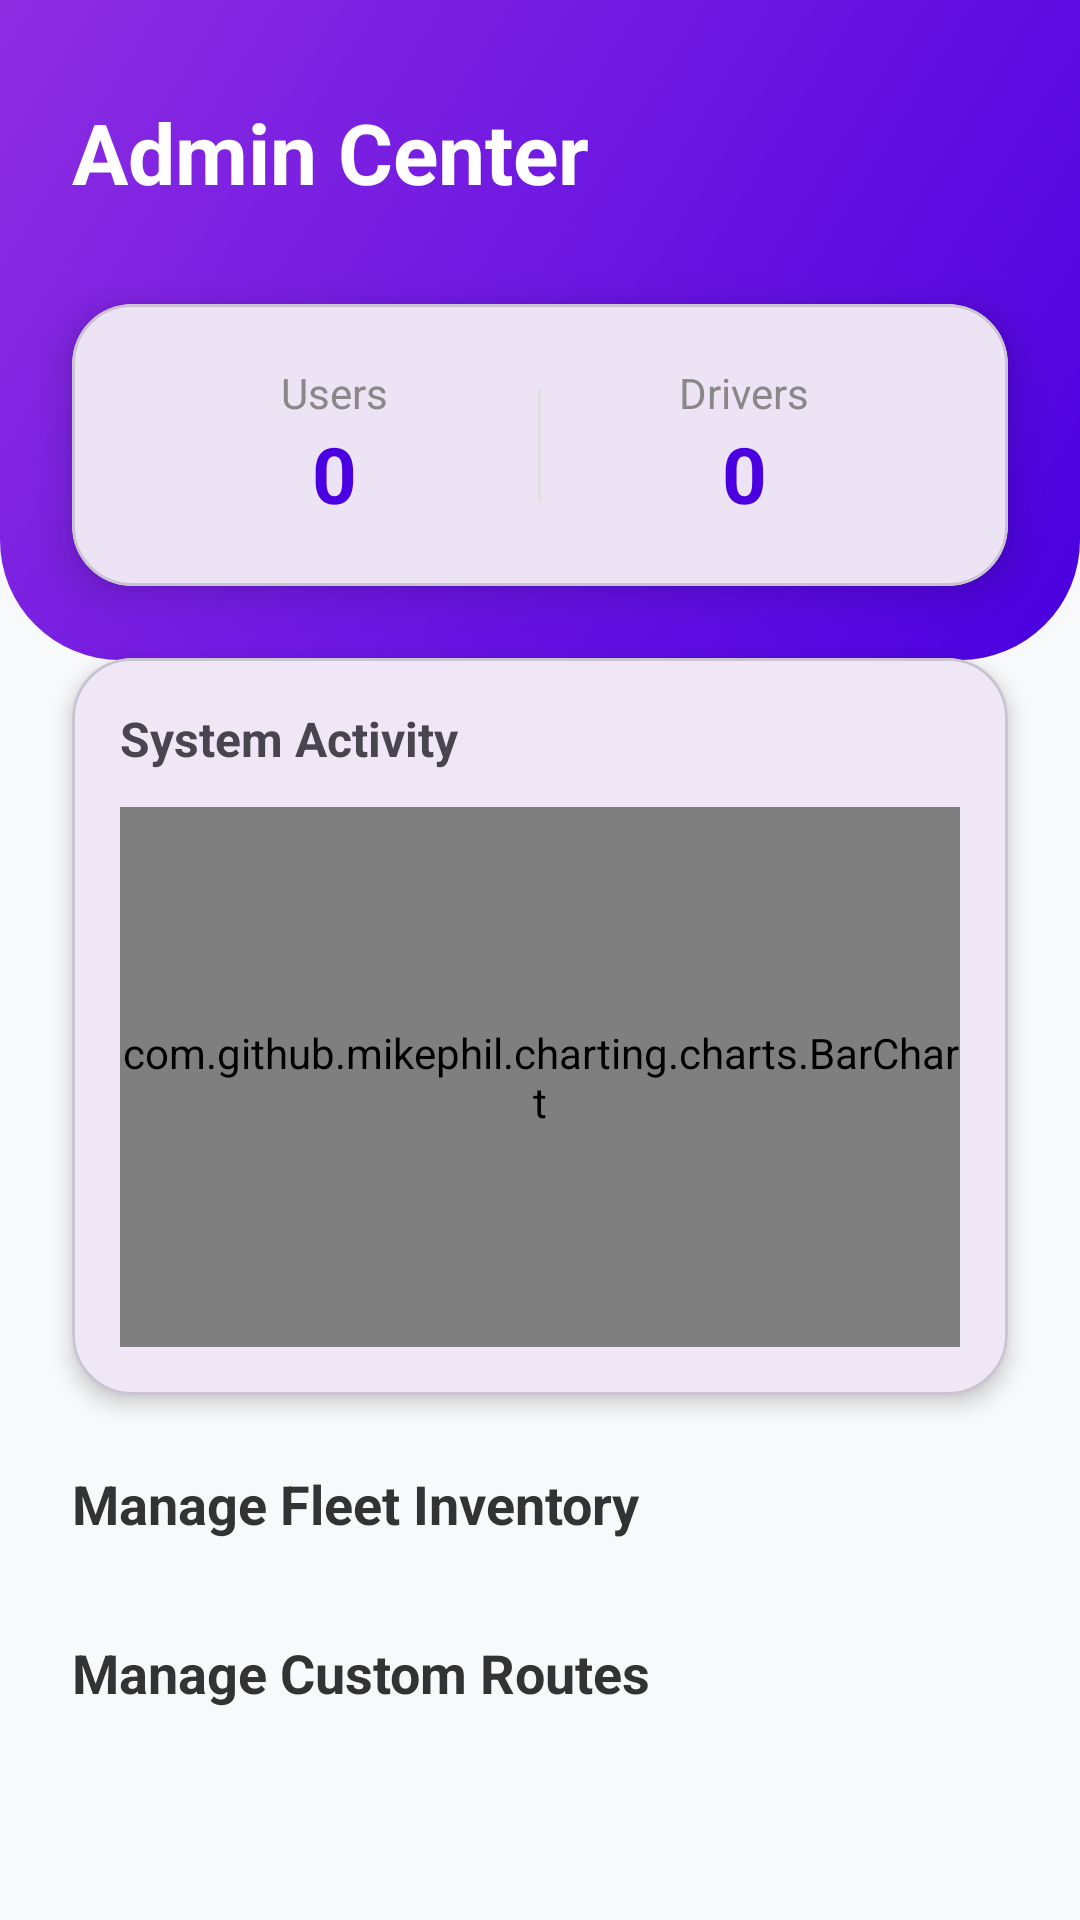

Write the Android layout XML for this screen, with the resource values it uses.
<!-- AndroidManifest.xml: application theme Theme.Vantageride2 -->
<!-- res/layout/fragment_admin_dashboard.xml -->
<?xml version="1.0" encoding="utf-8"?>
<androidx.core.widget.NestedScrollView
    xmlns:android="http://schemas.android.com/apk/res/android"
    xmlns:app="http://schemas.android.com/apk/res-auto"
    android:layout_width="match_parent"
    android:layout_height="match_parent"
    android:background="#F8F9FA"
    android:fillViewport="true">

    <androidx.constraintlayout.widget.ConstraintLayout
        android:layout_width="match_parent"
        android:layout_height="wrap_content">

        <View
            android:id="@+id/header_bg"
            android:layout_width="match_parent"
            android:layout_height="220dp"
            android:background="@drawable/bg_admin_header"
            app:layout_constraintTop_toTopOf="parent"/>

        <TextView
            android:id="@+id/tv_welcome"
            android:layout_width="wrap_content"
            android:layout_height="wrap_content"
            android:text="Admin Center"
            android:textColor="#FFFFFF"
            android:textSize="28sp"
            android:textStyle="bold"
            android:layout_marginTop="32dp"
            android:layout_marginStart="24dp"
            app:layout_constraintStart_toStartOf="parent"
            app:layout_constraintTop_toTopOf="parent"/>

        <com.google.android.material.card.MaterialCardView
            android:id="@+id/card_stats"
            android:layout_width="match_parent"
            android:layout_height="wrap_content"
            android:layout_marginHorizontal="24dp"
            android:layout_marginTop="32dp"
            app:cardCornerRadius="20dp"
            app:cardElevation="8dp"
            app:layout_constraintTop_toBottomOf="@id/tv_welcome">

            <LinearLayout
                android:layout_width="match_parent"
                android:layout_height="wrap_content"
                android:orientation="horizontal"
                android:weightSum="2"
                android:padding="20dp"
                android:baselineAligned="false">

                <LinearLayout
                    android:layout_width="0dp"
                    android:layout_height="wrap_content"
                    android:layout_weight="1"
                    android:orientation="vertical"
                    android:gravity="center">
                    <TextView android:layout_width="wrap_content" android:layout_height="wrap_content" android:text="Users" android:textColor="#888"/>
                    <TextView android:id="@+id/tv_total_users" android:layout_width="wrap_content" android:layout_height="wrap_content" android:text="0" android:textSize="26sp" android:textStyle="bold" android:textColor="#4A00E0"/>
                </LinearLayout>

                <View android:layout_width="1dp" android:layout_height="match_parent" android:background="#E0E0E0" android:layout_marginVertical="8dp"/>

                <LinearLayout
                    android:layout_width="0dp"
                    android:layout_height="wrap_content"
                    android:layout_weight="1"
                    android:orientation="vertical"
                    android:gravity="center">
                    <TextView android:layout_width="wrap_content" android:layout_height="wrap_content" android:text="Drivers" android:textColor="#888"/>
                    <TextView android:id="@+id/tv_total_drivers" android:layout_width="wrap_content" android:layout_height="wrap_content" android:text="0" android:textSize="26sp" android:textStyle="bold" android:textColor="#4A00E0"/>
                </LinearLayout>

            </LinearLayout>
        </com.google.android.material.card.MaterialCardView>

        <com.google.android.material.card.MaterialCardView
            android:id="@+id/card_chart"
            android:layout_width="match_parent"
            android:layout_height="wrap_content"
            android:layout_marginHorizontal="24dp"
            android:layout_marginTop="24dp"
            app:cardCornerRadius="20dp"
            app:cardElevation="4dp"
            app:layout_constraintTop_toBottomOf="@id/card_stats">

            <LinearLayout android:layout_width="match_parent" android:layout_height="wrap_content" android:orientation="vertical" android:padding="16dp">
                <TextView android:layout_width="wrap_content" android:layout_height="wrap_content" android:text="System Activity" android:textStyle="bold" android:textSize="16sp" android:layout_marginBottom="12dp"/>
                <com.github.mikephil.charting.charts.BarChart
                    android:id="@+id/bar_chart"
                    android:layout_width="match_parent"
                    android:layout_height="180dp"/>
            </LinearLayout>
        </com.google.android.material.card.MaterialCardView>

        <TextView
            android:id="@+id/tv_fleet_header"
            android:layout_width="wrap_content"
            android:layout_height="wrap_content"
            android:text="Manage Fleet Inventory"
            android:textSize="18sp"
            android:textStyle="bold"
            android:textColor="#333"
            android:layout_marginTop="24dp"
            android:layout_marginStart="24dp"
            app:layout_constraintStart_toStartOf="parent"
            app:layout_constraintTop_toBottomOf="@id/card_chart"/>

        <androidx.recyclerview.widget.RecyclerView
            android:id="@+id/rv_admin_fleets"
            android:layout_width="match_parent"
            android:layout_height="wrap_content"
            android:layout_marginTop="8dp"
            android:nestedScrollingEnabled="false"
            app:layout_constraintTop_toBottomOf="@id/tv_fleet_header"/>

        <TextView
            android:id="@+id/tv_route_header"
            android:layout_width="wrap_content"
            android:layout_height="wrap_content"
            android:text="Manage Custom Routes"
            android:textSize="18sp"
            android:textStyle="bold"
            android:textColor="#333"
            android:layout_marginTop="24dp"
            android:layout_marginStart="24dp"
            app:layout_constraintStart_toStartOf="parent"
            app:layout_constraintTop_toBottomOf="@id/rv_admin_fleets"/>

        <androidx.recyclerview.widget.RecyclerView
            android:id="@+id/rv_admin_routes"
            android:layout_width="match_parent"
            android:layout_height="wrap_content"
            android:layout_marginTop="8dp"
            android:layout_marginBottom="32dp"
            android:nestedScrollingEnabled="false"
            app:layout_constraintTop_toBottomOf="@id/tv_route_header"
            app:layout_constraintBottom_toBottomOf="parent"/>

    </androidx.constraintlayout.widget.ConstraintLayout>
</androidx.core.widget.NestedScrollView>
<!-- resources referenced by this layout -->
<resources>
  <!-- drawable bg_admin_header (drawable) -->
  <?xml version="1.0" encoding="utf-8"?>
  <shape xmlns:android="http://schemas.android.com/apk/res/android" android:shape="rectangle">
      <gradient
          android:angle="135"
          android:endColor="#8E2DE2"
          android:startColor="#4A00E0"
          android:type="linear" />
      <corners
          android:bottomLeftRadius="40dp"
          android:bottomRightRadius="40dp" />
  </shape>
  <style name="Theme.Vantageride2" parent="Base.Theme.Vantageride2" />
  <style name="Base.Theme.Vantageride2" parent="Theme.Material3.DayNight.NoActionBar">
          
          
      </style>
</resources>
